Run: headless pygame with SDL's dummy video driver; simulated clock (each Clock.tick advances the game by its frame time, no real sleeping); random seed 0; keys injected as events and as key.get_pressed() state; no mouse input.
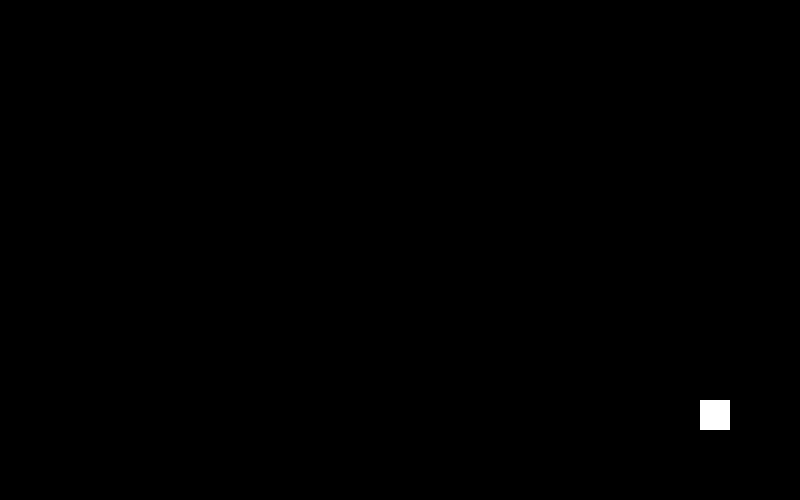
Frame 1 of 4 · flips 1–60 · no input
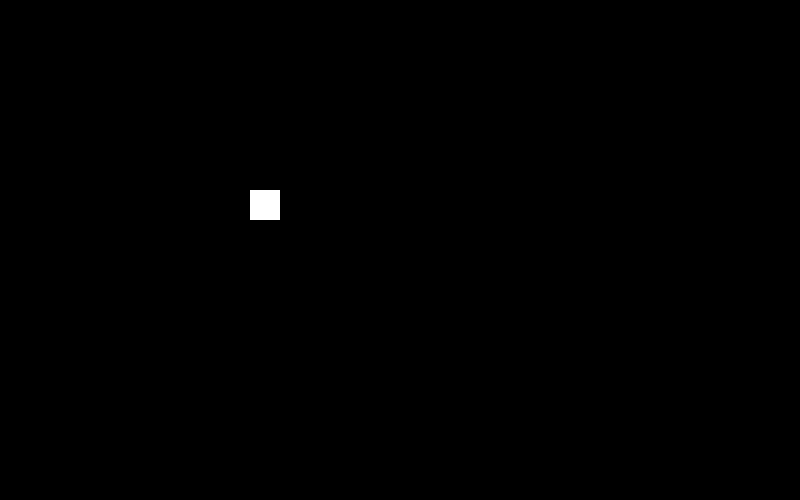
Frame 2 of 4 · flips 61–180 · tapped SPACE, RETURN · held RIGHT (→), D
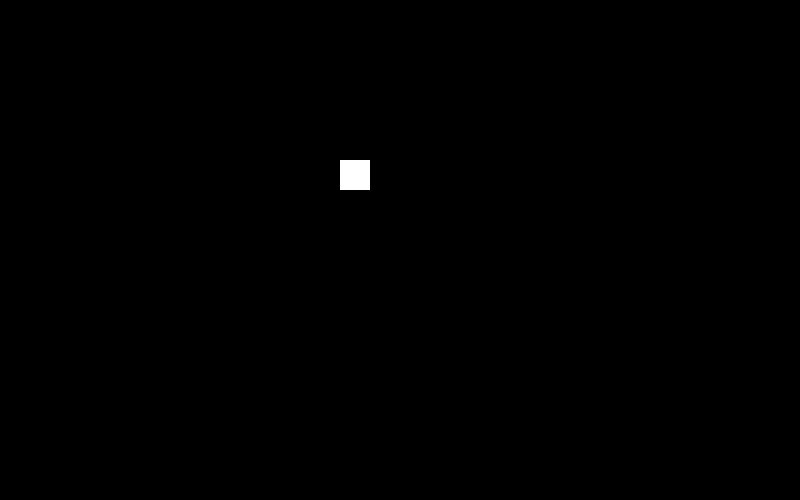
Frame 3 of 4 · flips 181–300 · held DOWN (↓), S
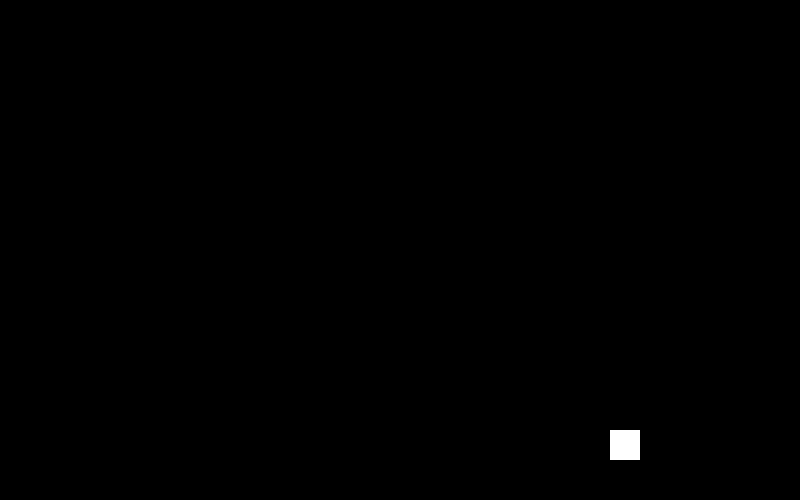
Frame 4 of 4 · flips 301–420 · held LEFT (←), A, UP (↑), W

The pygame program that drew these frames:

import pygame, sys

#Definir colores
BLACK = (0,0,0)
WHITE = (255,255,255)

#Inicializar la libraria
pygame.init()

#Crear ventana
size = (800, 500)
screen = pygame.display.set_mode(size)

# Controla los FPS
clock = pygame.time.Clock()


#* Coordenadas del cuadrado
large, height = screen.get_size()

pos_x = large/2
pos_y = height/2

side = 30



#? Velocidad del cuadrado
speed_x = 5
speed_y = 5


#*Correr juego
while True:
     #Registra todo lo de la ventana
     for event in pygame.event.get():
          #print(event)
          #Saldrá al cerrar ventana
          if event.type == pygame.QUIT:
               sys.exit()

     #Color fondo
     screen.fill(BLACK)
     
     #! --- Zona de animación ---

     #Para que rebote el cuadrado
     if pos_x > large-side or pos_x < 0:
          speed_x *= -1
     
     if pos_y > height-side or pos_y < 0:
          speed_y *= -1

     pos_x += speed_x
     pos_y += speed_y
          

     if pos_y == height-side and pos_x == large-side:          
          print("Esquina!!!")



     #! --- Zona de dibujo ---
     pygame.draw.rect(screen, WHITE, (pos_x, pos_y, side, side))


     #Actualizar pantalla
     pygame.display.flip()
     clock.tick(60)
